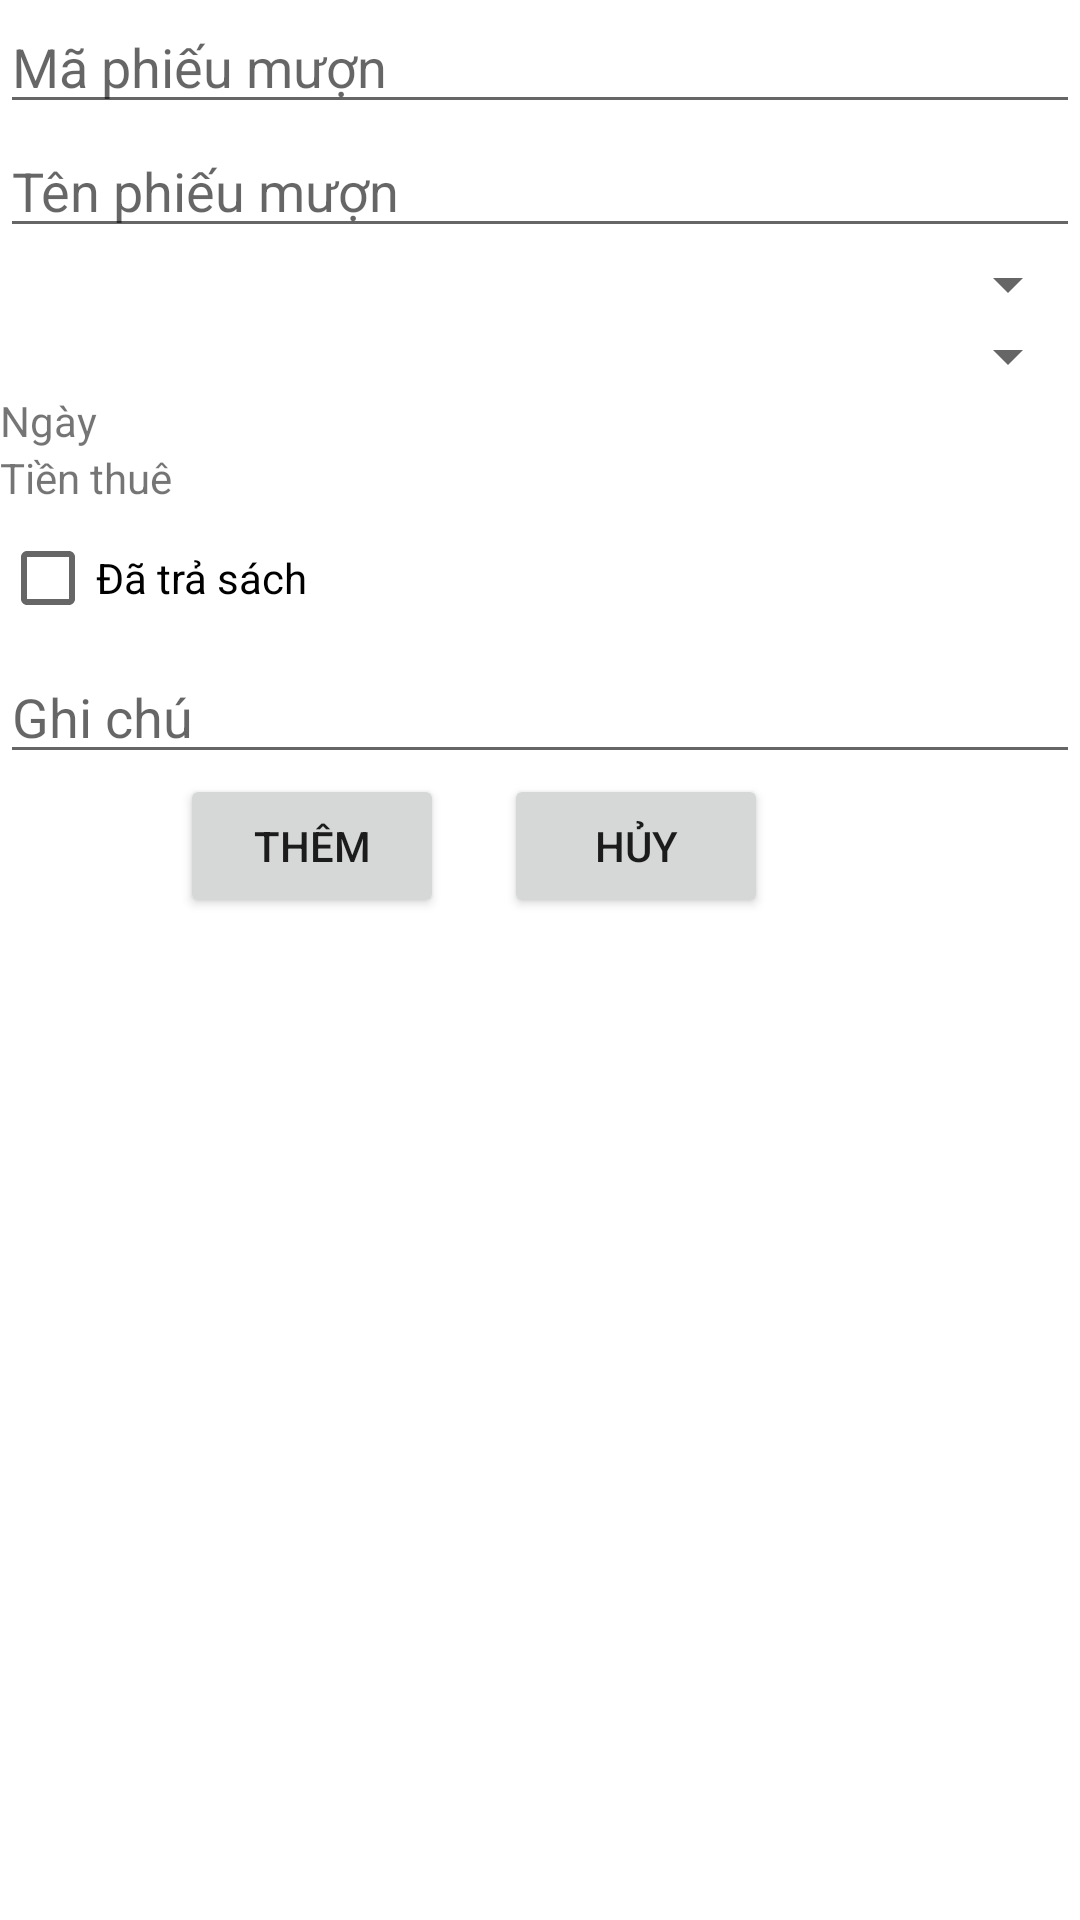

Here is an Android app screen rendered from its layout file. Give the layout XML and the strings, colors and styles it references.
<!-- AndroidManifest.xml: application theme Theme.BookStore -->
<!-- res/layout/phieu_muon_dialog.xml -->
<?xml version="1.0" encoding="utf-8"?>
<LinearLayout xmlns:android="http://schemas.android.com/apk/res/android"
    android:layout_width="match_parent"
    android:layout_height="match_parent"
    android:orientation="vertical">
    <EditText
        android:layout_width="match_parent"
        android:layout_height="wrap_content"
        android:id="@+id/edmaPm"
        android:hint="Mã phiếu mượn"/>
    <EditText
        android:layout_width="match_parent"
        android:layout_height="wrap_content"
        android:id="@+id/ed_tenPm"
        android:hint="Tên phiếu mượn"/>
    <Spinner
        android:layout_width="match_parent"
        android:layout_height="wrap_content"
        android:id="@+id/spMaTV"/>
    <Spinner
        android:layout_width="match_parent"
        android:layout_height="wrap_content"
        android:id="@+id/spMaSach"/>
    <TextView
        android:layout_width="match_parent"
        android:layout_height="wrap_content"
        android:text="Ngày"
        android:id="@+id/txtNgaypm"/>
    <TextView
        android:layout_width="match_parent"
        android:layout_height="wrap_content"
        android:text="Tiền thuê"
        android:id="@+id/txtTienthuepm"/>
    <CheckBox
        android:layout_width="wrap_content"
        android:layout_height="wrap_content"
        android:id="@+id/chkTraSach"
        android:text="Đã trả sách"/>
    <EditText
        android:layout_width="match_parent"
        android:layout_height="wrap_content"
        android:id="@+id/ed_Note"
        android:hint="Ghi chú"/>
    <LinearLayout
        android:layout_width="wrap_content"
        android:layout_height="wrap_content"
        android:orientation="horizontal">
        <Button
            android:layout_width="wrap_content"
            android:layout_height="wrap_content"
            android:id="@+id/btnaddPm"
            android:text="Thêm"
            android:layout_marginLeft="60dp"/>
        <Button
            android:layout_width="wrap_content"
            android:layout_height="wrap_content"
            android:id="@+id/btnHuyPm"
            android:text="Hủy"
            android:layout_marginLeft="20dp"/>
    </LinearLayout>
</LinearLayout>
<!-- resources referenced by this layout -->
<resources>
  <style name="Theme.BookStore" parent="Theme.MaterialComponents.DayNight.DarkActionBar">
          
          <item name="colorPrimary">#F188AB</item>
          <item name="colorPrimaryVariant">@color/mauhong</item>
          <item name="colorOnPrimary">@color/white</item>
          
          <item name="colorSecondary">#F188AB</item>
          <item name="colorSecondaryVariant">@color/teal_700</item>
          <item name="colorOnSecondary">@color/black</item>
          
          <item name="android:statusBarColor" tools:targetApi="l">?attr/colorPrimaryVariant</item>
          
      </style>
  <color name="mauhong">#F188AB</color>
  <color name="white">#FFFFFFFF</color>
  <color name="teal_700">#FF018786</color>
  <color name="black">#FF000000</color>
</resources>
